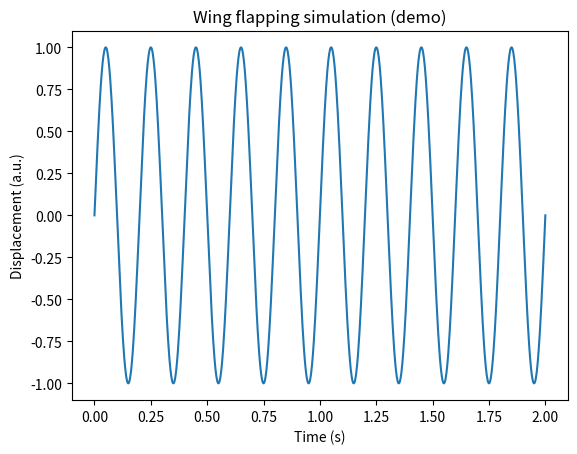

This figure's Python source:
import numpy as np
import matplotlib.pyplot as plt

# Simple wing oscillation demo
t = np.linspace(0, 2, 1000)          # 2 seconds, 1000 samples
x = np.sin(2 * np.pi * 5 * t)        # flapping at 5 Hz

plt.plot(t, x)
plt.xlabel("Time (s)")
plt.ylabel("Displacement (a.u.)")
plt.title("Wing flapping simulation (demo)")
plt.show()